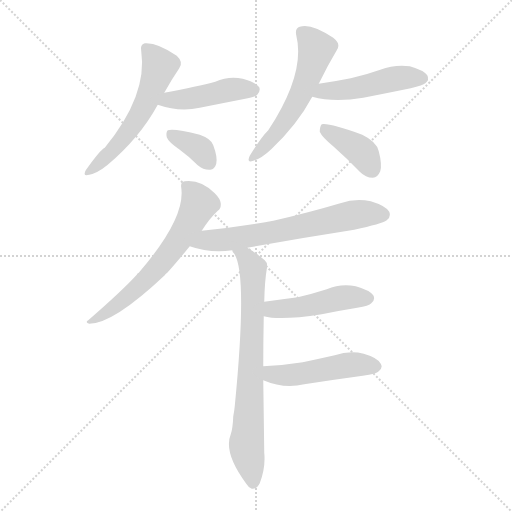
t = 0.00 s
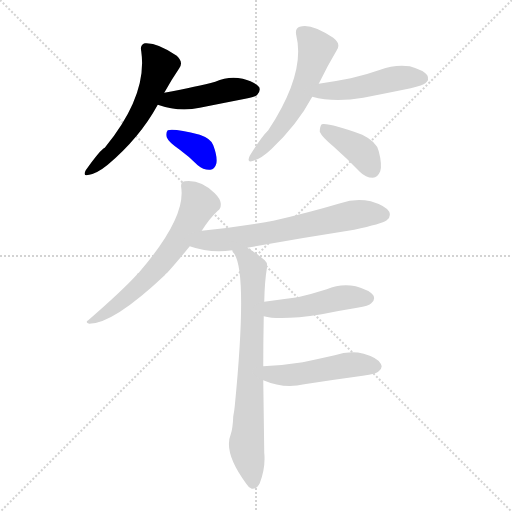
t = 1.52 s
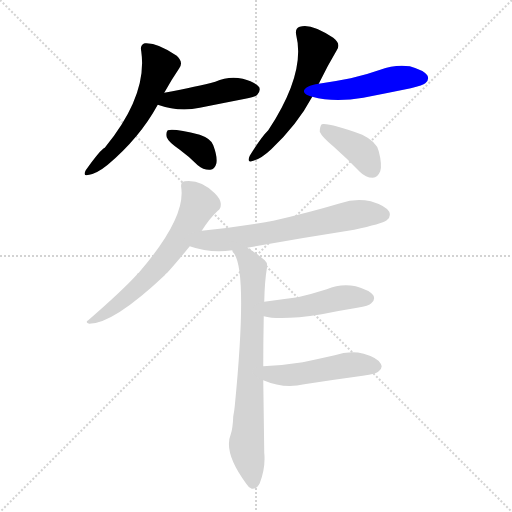
t = 3.04 s
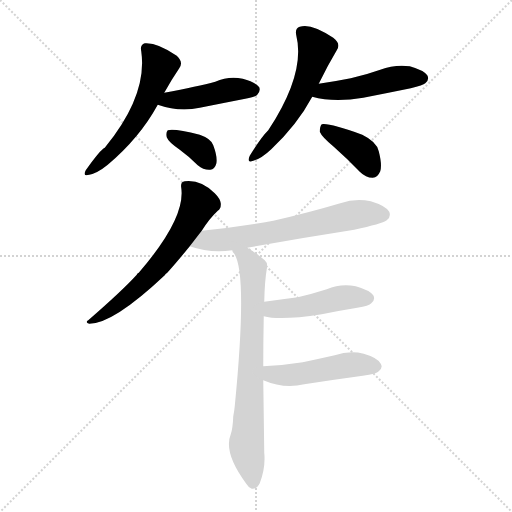
t = 4.56 s
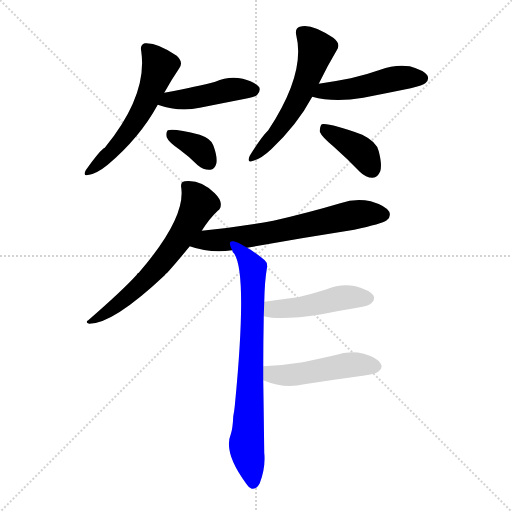
t = 6.07 s
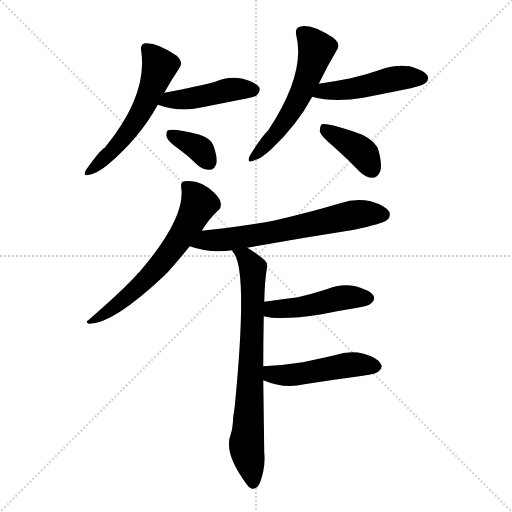
t = 7.59 s

The animated SVG that drew these frames (rendered in a browser with its animation timeline set to each time). Animation: 11 CSS @keyframes rules; one cycle of 7.59 s.

<svg version="1.1" viewBox="0 0 1024 1024" xmlns="http://www.w3.org/2000/svg">
  <g stroke="lightgray" stroke-dasharray="1,1" stroke-width="1" transform="scale(4, 4)">
    <line x1="0" y1="0" x2="256" y2="256"></line>
    <line x1="256" y1="0" x2="0" y2="256"></line>
    <line x1="128" y1="0" x2="128" y2="256"></line>
    <line x1="0" y1="128" x2="256" y2="128"></line>
  </g>
<g transform="scale(1, -1) translate(0, -900)">
   <style type="text/css">
    @keyframes keyframes0 {
      from {
       stroke: blue;
       stroke-dashoffset: 553;
       stroke-width: 128;
       }
       64% {
       animation-timing-function: step-end;
       stroke: blue;
       stroke-dashoffset: 0;
       stroke-width: 128;
       }
       to {
       stroke: black;
       stroke-width: 1024;
       }
       }
       #make-me-a-hanzi-animation-0 {
         animation: keyframes0 0.700033s both;
         animation-delay: 0.000000s;
         animation-timing-function: linear;
       }
    @keyframes keyframes1 {
      from {
       stroke: blue;
       stroke-dashoffset: 442;
       stroke-width: 128;
       }
       59% {
       animation-timing-function: step-end;
       stroke: blue;
       stroke-dashoffset: 0;
       stroke-width: 128;
       }
       to {
       stroke: black;
       stroke-width: 1024;
       }
       }
       #make-me-a-hanzi-animation-1 {
         animation: keyframes1 0.609701s both;
         animation-delay: 0.700033s;
         animation-timing-function: linear;
       }
    @keyframes keyframes2 {
      from {
       stroke: blue;
       stroke-dashoffset: 356;
       stroke-width: 128;
       }
       54% {
       animation-timing-function: step-end;
       stroke: blue;
       stroke-dashoffset: 0;
       stroke-width: 128;
       }
       to {
       stroke: black;
       stroke-width: 1024;
       }
       }
       #make-me-a-hanzi-animation-2 {
         animation: keyframes2 0.539714s both;
         animation-delay: 1.309733s;
         animation-timing-function: linear;
       }
    @keyframes keyframes3 {
      from {
       stroke: blue;
       stroke-dashoffset: 550;
       stroke-width: 128;
       }
       64% {
       animation-timing-function: step-end;
       stroke: blue;
       stroke-dashoffset: 0;
       stroke-width: 128;
       }
       to {
       stroke: black;
       stroke-width: 1024;
       }
       }
       #make-me-a-hanzi-animation-3 {
         animation: keyframes3 0.697591s both;
         animation-delay: 1.849447s;
         animation-timing-function: linear;
       }
    @keyframes keyframes4 {
      from {
       stroke: blue;
       stroke-dashoffset: 471;
       stroke-width: 128;
       }
       61% {
       animation-timing-function: step-end;
       stroke: blue;
       stroke-dashoffset: 0;
       stroke-width: 128;
       }
       to {
       stroke: black;
       stroke-width: 1024;
       }
       }
       #make-me-a-hanzi-animation-4 {
         animation: keyframes4 0.633301s both;
         animation-delay: 2.547038s;
         animation-timing-function: linear;
       }
    @keyframes keyframes5 {
      from {
       stroke: blue;
       stroke-dashoffset: 383;
       stroke-width: 128;
       }
       55% {
       animation-timing-function: step-end;
       stroke: blue;
       stroke-dashoffset: 0;
       stroke-width: 128;
       }
       to {
       stroke: black;
       stroke-width: 1024;
       }
       }
       #make-me-a-hanzi-animation-5 {
         animation: keyframes5 0.561686s both;
         animation-delay: 3.180339s;
         animation-timing-function: linear;
       }
    @keyframes keyframes6 {
      from {
       stroke: blue;
       stroke-dashoffset: 619;
       stroke-width: 128;
       }
       67% {
       animation-timing-function: step-end;
       stroke: blue;
       stroke-dashoffset: 0;
       stroke-width: 128;
       }
       to {
       stroke: black;
       stroke-width: 1024;
       }
       }
       #make-me-a-hanzi-animation-6 {
         animation: keyframes6 0.753743s both;
         animation-delay: 3.742025s;
         animation-timing-function: linear;
       }
    @keyframes keyframes7 {
      from {
       stroke: blue;
       stroke-dashoffset: 642;
       stroke-width: 128;
       }
       68% {
       animation-timing-function: step-end;
       stroke: blue;
       stroke-dashoffset: 0;
       stroke-width: 128;
       }
       to {
       stroke: black;
       stroke-width: 1024;
       }
       }
       #make-me-a-hanzi-animation-7 {
         animation: keyframes7 0.772461s both;
         animation-delay: 4.495768s;
         animation-timing-function: linear;
       }
    @keyframes keyframes8 {
      from {
       stroke: blue;
       stroke-dashoffset: 735;
       stroke-width: 128;
       }
       71% {
       animation-timing-function: step-end;
       stroke: blue;
       stroke-dashoffset: 0;
       stroke-width: 128;
       }
       to {
       stroke: black;
       stroke-width: 1024;
       }
       }
       #make-me-a-hanzi-animation-8 {
         animation: keyframes8 0.848145s both;
         animation-delay: 5.268229s;
         animation-timing-function: linear;
       }
    @keyframes keyframes9 {
      from {
       stroke: blue;
       stroke-dashoffset: 463;
       stroke-width: 128;
       }
       60% {
       animation-timing-function: step-end;
       stroke: blue;
       stroke-dashoffset: 0;
       stroke-width: 128;
       }
       to {
       stroke: black;
       stroke-width: 1024;
       }
       }
       #make-me-a-hanzi-animation-9 {
         animation: keyframes9 0.626790s both;
         animation-delay: 6.116374s;
         animation-timing-function: linear;
       }
    @keyframes keyframes10 {
      from {
       stroke: blue;
       stroke-dashoffset: 475;
       stroke-width: 128;
       }
       61% {
       animation-timing-function: step-end;
       stroke: blue;
       stroke-dashoffset: 0;
       stroke-width: 128;
       }
       to {
       stroke: black;
       stroke-width: 1024;
       }
       }
       #make-me-a-hanzi-animation-10 {
         animation: keyframes10 0.636556s both;
         animation-delay: 6.743164s;
         animation-timing-function: linear;
       }
</style>
<path d="M 328.5 714.5 Q 343.5 741.5 358.5 763.5 Q 367.5 775.5 353.5 788.5 Q 314.5 815.5 289.5 813.5 Q 279.5 810.5 282.5 797.5 Q 295.5 709.5 209.5 604.5 Q 200.5 600.5 171.5 559.5 Q 164.5 546.5 178.5 550.5 Q 194.5 553.5 215.5 570.5 Q 279.5 624.5 315.5 690.5 L 328.5 714.5 Z" fill="lightgray"></path> 
<path d="M 315.5 690.5 Q 358.5 675.5 399.5 684.5 Q 444.5 693.5 490.5 702.5 Q 511.5 706.5 514.5 710.5 Q 521.5 717.5 518.5 725.5 Q 511.5 735.5 485.5 742.5 Q 457.5 748.5 430.5 736.5 Q 396.5 727.5 328.5 714.5 C 299.5 708.5 286.5 699.5 315.5 690.5 Z" fill="lightgray"></path> 
<path d="M 359.5 600.5 Q 377.5 587.5 395.5 569.5 Q 407.5 559.5 420.5 560.5 Q 429.5 561.5 432.5 572.5 Q 435.5 585.5 426.5 609.5 Q 422.5 622.5 399.5 630.5 Q 348.5 643.5 335.5 639.5 Q 331.5 635.5 333.5 625.5 Q 336.5 616.5 359.5 600.5 Z" fill="lightgray"></path> 
<path d="M 637.5 732.5 Q 655.5 769.5 673.5 799.5 Q 682.5 812.5 666.5 824.5 Q 621.5 854.5 599.5 846.5 Q 589.5 843.5 592.5 829.5 Q 611.5 753.5 536.5 639.5 Q 521.5 624.5 499.5 588.5 Q 492.5 572.5 506.5 578.5 Q 522.5 582.5 542.5 601.5 Q 594.5 650.5 624.5 706.5 L 637.5 732.5 Z" fill="lightgray"></path> 
<path d="M 624.5 706.5 Q 667.5 694.5 726.5 704.5 Q 772.5 713.5 821.5 723.5 Q 846.5 729.5 850.5 733.5 Q 859.5 740.5 854.5 749.5 Q 847.5 759.5 819.5 767.5 Q 789.5 771.5 760.5 760.5 Q 732.5 750.5 701.5 743.5 Q 671.5 737.5 637.5 732.5 C 607.5 728.5 595.5 713.5 624.5 706.5 Z" fill="lightgray"></path> 
<path d="M 667.5 606.5 Q 692.5 584.5 719.5 556.5 Q 731.5 544.5 745.5 544.5 Q 755.5 545.5 760.5 557.5 Q 764.5 570.5 757.5 597.5 Q 753.5 616.5 724.5 630.5 Q 658.5 654.5 643.5 651.5 Q 639.5 647.5 639.5 636.5 Q 643.5 626.5 667.5 606.5 Z" fill="lightgray"></path> 
<path d="M 403.5 438.5 Q 418.5 462.5 435.5 478.5 Q 442.5 482.5 441.5 493.5 Q 440.5 502.5 429.5 513.5 Q 401.5 541.5 369.5 537.5 Q 360.5 536.5 362.5 524.5 Q 371.5 463.5 277.5 354.5 Q 274.5 353.5 273.5 350.5 Q 245.5 319.5 176.5 259.5 Q 169.5 255.5 178.5 252.5 Q 226.5 252.5 329.5 349.5 Q 330.5 352.5 334.5 354.5 Q 353.5 375.5 379.5 407.5 L 403.5 438.5 Z" fill="lightgray"></path> 
<path d="M 494.5 404.5 Q 599.5 423.5 708.5 440.5 Q 763.5 452.5 773.5 459.5 Q 782.5 466.5 778.5 476.5 Q 771.5 488.5 741.5 497.5 Q 711.5 504.5 680.5 493.5 Q 616.5 474.5 546.5 458.5 Q 479.5 446.5 403.5 438.5 C 373.5 435.5 350.5 416.5 379.5 407.5 Q 421.5 392.5 464.5 399.5 L 494.5 404.5 Z" fill="lightgray"></path> 
<path d="M 526.5 167.5 Q 526.5 216.5 527.5 267.5 L 528.5 296.5 Q 529.5 339.5 533.5 361.5 Q 536.5 373.5 529.5 379.5 Q 510.5 395.5 494.5 404.5 C 469.5 420.5 450.5 425.5 464.5 399.5 Q 464.5 396.5 468.5 392.5 Q 495.5 352.5 469.5 87.5 Q 468.5 77.5 466.5 67.5 Q 465.5 42.5 461.5 31.5 Q 446.5 -5.5 492.5 -67.5 Q 496.5 -74.5 503.5 -77.5 Q 513.5 -78.5 519.5 -66.5 Q 531.5 -35.5 528.5 -5.5 Q 527.5 70.5 526.5 139.5 L 526.5 167.5 Z" fill="lightgray"></path> 
<path d="M 527.5 267.5 Q 560.5 258.5 643.5 271.5 Q 677.5 278.5 714.5 284.5 Q 738.5 288.5 742.5 293.5 Q 751.5 300.5 746.5 309.5 Q 739.5 319.5 711.5 327.5 Q 681.5 333.5 653.5 321.5 Q 625.5 312.5 595.5 305.5 Q 564.5 301.5 528.5 296.5 C 498.5 292.5 498.5 273.5 527.5 267.5 Z" fill="lightgray"></path> 
<path d="M 526.5 139.5 Q 568.5 121.5 608.5 131.5 Q 666.5 140.5 725.5 148.5 Q 753.5 152.5 757.5 157.5 Q 766.5 164.5 761.5 172.5 Q 755.5 184.5 727.5 192.5 Q 699.5 199.5 669.5 189.5 Q 638.5 182.5 605.5 175.5 Q 568.5 169.5 526.5 167.5 C 496.5 165.5 498.5 150.5 526.5 139.5 Z" fill="lightgray"></path> 
      <clipPath id="make-me-a-hanzi-clip-0">
      <path d="M 328.5 714.5 Q 343.5 741.5 358.5 763.5 Q 367.5 775.5 353.5 788.5 Q 314.5 815.5 289.5 813.5 Q 279.5 810.5 282.5 797.5 Q 295.5 709.5 209.5 604.5 Q 200.5 600.5 171.5 559.5 Q 164.5 546.5 178.5 550.5 Q 194.5 553.5 215.5 570.5 Q 279.5 624.5 315.5 690.5 L 328.5 714.5 Z" fill="lightgray"></path>
      </clipPath>
      <path clip-path="url(#make-me-a-hanzi-clip-0)" d="M 292.5 802.5 L 319.5 768.5 L 303.5 720.5 L 271.5 657.5 L 244.5 621.5 L 181.5 560.5 " fill="none" id="make-me-a-hanzi-animation-0" stroke-dasharray="425 850" stroke-linecap="round"></path>

      <clipPath id="make-me-a-hanzi-clip-1">
      <path d="M 315.5 690.5 Q 358.5 675.5 399.5 684.5 Q 444.5 693.5 490.5 702.5 Q 511.5 706.5 514.5 710.5 Q 521.5 717.5 518.5 725.5 Q 511.5 735.5 485.5 742.5 Q 457.5 748.5 430.5 736.5 Q 396.5 727.5 328.5 714.5 C 299.5 708.5 286.5 699.5 315.5 690.5 Z" fill="lightgray"></path>
      </clipPath>
      <path clip-path="url(#make-me-a-hanzi-clip-1)" d="M 324.5 693.5 L 455.5 720.5 L 507.5 720.5 " fill="none" id="make-me-a-hanzi-animation-1" stroke-dasharray="314 628" stroke-linecap="round"></path>

      <clipPath id="make-me-a-hanzi-clip-2">
      <path d="M 359.5 600.5 Q 377.5 587.5 395.5 569.5 Q 407.5 559.5 420.5 560.5 Q 429.5 561.5 432.5 572.5 Q 435.5 585.5 426.5 609.5 Q 422.5 622.5 399.5 630.5 Q 348.5 643.5 335.5 639.5 Q 331.5 635.5 333.5 625.5 Q 336.5 616.5 359.5 600.5 Z" fill="lightgray"></path>
      </clipPath>
      <path clip-path="url(#make-me-a-hanzi-clip-2)" d="M 339.5 631.5 L 401.5 600.5 L 418.5 574.5 " fill="none" id="make-me-a-hanzi-animation-2" stroke-dasharray="228 456" stroke-linecap="round"></path>

      <clipPath id="make-me-a-hanzi-clip-3">
      <path d="M 637.5 732.5 Q 655.5 769.5 673.5 799.5 Q 682.5 812.5 666.5 824.5 Q 621.5 854.5 599.5 846.5 Q 589.5 843.5 592.5 829.5 Q 611.5 753.5 536.5 639.5 Q 521.5 624.5 499.5 588.5 Q 492.5 572.5 506.5 578.5 Q 522.5 582.5 542.5 601.5 Q 594.5 650.5 624.5 706.5 L 637.5 732.5 Z" fill="lightgray"></path>
      </clipPath>
      <path clip-path="url(#make-me-a-hanzi-clip-3)" d="M 603.5 834.5 L 632.5 802.5 L 617.5 751.5 L 574.5 663.5 L 509.5 587.5 " fill="none" id="make-me-a-hanzi-animation-3" stroke-dasharray="422 844" stroke-linecap="round"></path>

      <clipPath id="make-me-a-hanzi-clip-4">
      <path d="M 624.5 706.5 Q 667.5 694.5 726.5 704.5 Q 772.5 713.5 821.5 723.5 Q 846.5 729.5 850.5 733.5 Q 859.5 740.5 854.5 749.5 Q 847.5 759.5 819.5 767.5 Q 789.5 771.5 760.5 760.5 Q 732.5 750.5 701.5 743.5 Q 671.5 737.5 637.5 732.5 C 607.5 728.5 595.5 713.5 624.5 706.5 Z" fill="lightgray"></path>
      </clipPath>
      <path clip-path="url(#make-me-a-hanzi-clip-4)" d="M 632.5 710.5 L 786.5 742.5 L 844.5 743.5 " fill="none" id="make-me-a-hanzi-animation-4" stroke-dasharray="343 686" stroke-linecap="round"></path>

      <clipPath id="make-me-a-hanzi-clip-5">
      <path d="M 667.5 606.5 Q 692.5 584.5 719.5 556.5 Q 731.5 544.5 745.5 544.5 Q 755.5 545.5 760.5 557.5 Q 764.5 570.5 757.5 597.5 Q 753.5 616.5 724.5 630.5 Q 658.5 654.5 643.5 651.5 Q 639.5 647.5 639.5 636.5 Q 643.5 626.5 667.5 606.5 Z" fill="lightgray"></path>
      </clipPath>
      <path clip-path="url(#make-me-a-hanzi-clip-5)" d="M 647.5 642.5 L 718.5 600.5 L 742.5 562.5 " fill="none" id="make-me-a-hanzi-animation-5" stroke-dasharray="255 510" stroke-linecap="round"></path>

      <clipPath id="make-me-a-hanzi-clip-6">
      <path d="M 403.5 438.5 Q 418.5 462.5 435.5 478.5 Q 442.5 482.5 441.5 493.5 Q 440.5 502.5 429.5 513.5 Q 401.5 541.5 369.5 537.5 Q 360.5 536.5 362.5 524.5 Q 371.5 463.5 277.5 354.5 Q 274.5 353.5 273.5 350.5 Q 245.5 319.5 176.5 259.5 Q 169.5 255.5 178.5 252.5 Q 226.5 252.5 329.5 349.5 Q 330.5 352.5 334.5 354.5 Q 353.5 375.5 379.5 407.5 L 403.5 438.5 Z" fill="lightgray"></path>
      </clipPath>
      <path clip-path="url(#make-me-a-hanzi-clip-6)" d="M 376.5 525.5 L 398.5 492.5 L 346.5 404.5 L 264.5 314.5 L 182.5 257.5 " fill="none" id="make-me-a-hanzi-animation-6" stroke-dasharray="491 982" stroke-linecap="round"></path>

      <clipPath id="make-me-a-hanzi-clip-7">
      <path d="M 494.5 404.5 Q 599.5 423.5 708.5 440.5 Q 763.5 452.5 773.5 459.5 Q 782.5 466.5 778.5 476.5 Q 771.5 488.5 741.5 497.5 Q 711.5 504.5 680.5 493.5 Q 616.5 474.5 546.5 458.5 Q 479.5 446.5 403.5 438.5 C 373.5 435.5 350.5 416.5 379.5 407.5 Q 421.5 392.5 464.5 399.5 L 494.5 404.5 Z" fill="lightgray"></path>
      </clipPath>
      <path clip-path="url(#make-me-a-hanzi-clip-7)" d="M 387.5 409.5 L 414.5 419.5 L 513.5 429.5 L 718.5 472.5 L 766.5 470.5 " fill="none" id="make-me-a-hanzi-animation-7" stroke-dasharray="514 1028" stroke-linecap="round"></path>

      <clipPath id="make-me-a-hanzi-clip-8">
      <path d="M 526.5 167.5 Q 526.5 216.5 527.5 267.5 L 528.5 296.5 Q 529.5 339.5 533.5 361.5 Q 536.5 373.5 529.5 379.5 Q 510.5 395.5 494.5 404.5 C 469.5 420.5 450.5 425.5 464.5 399.5 Q 464.5 396.5 468.5 392.5 Q 495.5 352.5 469.5 87.5 Q 468.5 77.5 466.5 67.5 Q 465.5 42.5 461.5 31.5 Q 446.5 -5.5 492.5 -67.5 Q 496.5 -74.5 503.5 -77.5 Q 513.5 -78.5 519.5 -66.5 Q 531.5 -35.5 528.5 -5.5 Q 527.5 70.5 526.5 139.5 L 526.5 167.5 Z" fill="lightgray"></path>
      </clipPath>
      <path clip-path="url(#make-me-a-hanzi-clip-8)" d="M 472.5 399.5 L 489.5 388.5 L 506.5 360.5 L 493.5 12.5 L 505.5 -64.5 " fill="none" id="make-me-a-hanzi-animation-8" stroke-dasharray="607 1214" stroke-linecap="round"></path>

      <clipPath id="make-me-a-hanzi-clip-9">
      <path d="M 527.5 267.5 Q 560.5 258.5 643.5 271.5 Q 677.5 278.5 714.5 284.5 Q 738.5 288.5 742.5 293.5 Q 751.5 300.5 746.5 309.5 Q 739.5 319.5 711.5 327.5 Q 681.5 333.5 653.5 321.5 Q 625.5 312.5 595.5 305.5 Q 564.5 301.5 528.5 296.5 C 498.5 292.5 498.5 273.5 527.5 267.5 Z" fill="lightgray"></path>
      </clipPath>
      <path clip-path="url(#make-me-a-hanzi-clip-9)" d="M 533.5 274.5 L 551.5 282.5 L 630.5 290.5 L 679.5 303.5 L 736.5 303.5 " fill="none" id="make-me-a-hanzi-animation-9" stroke-dasharray="335 670" stroke-linecap="round"></path>

      <clipPath id="make-me-a-hanzi-clip-10">
      <path d="M 526.5 139.5 Q 568.5 121.5 608.5 131.5 Q 666.5 140.5 725.5 148.5 Q 753.5 152.5 757.5 157.5 Q 766.5 164.5 761.5 172.5 Q 755.5 184.5 727.5 192.5 Q 699.5 199.5 669.5 189.5 Q 638.5 182.5 605.5 175.5 Q 568.5 169.5 526.5 167.5 C 496.5 165.5 498.5 150.5 526.5 139.5 Z" fill="lightgray"></path>
      </clipPath>
      <path clip-path="url(#make-me-a-hanzi-clip-10)" d="M 535.5 160.5 L 543.5 151.5 L 575.5 149.5 L 694.5 170.5 L 748.5 167.5 " fill="none" id="make-me-a-hanzi-animation-10" stroke-dasharray="347 694" stroke-linecap="round"></path>

</g>
</svg>
